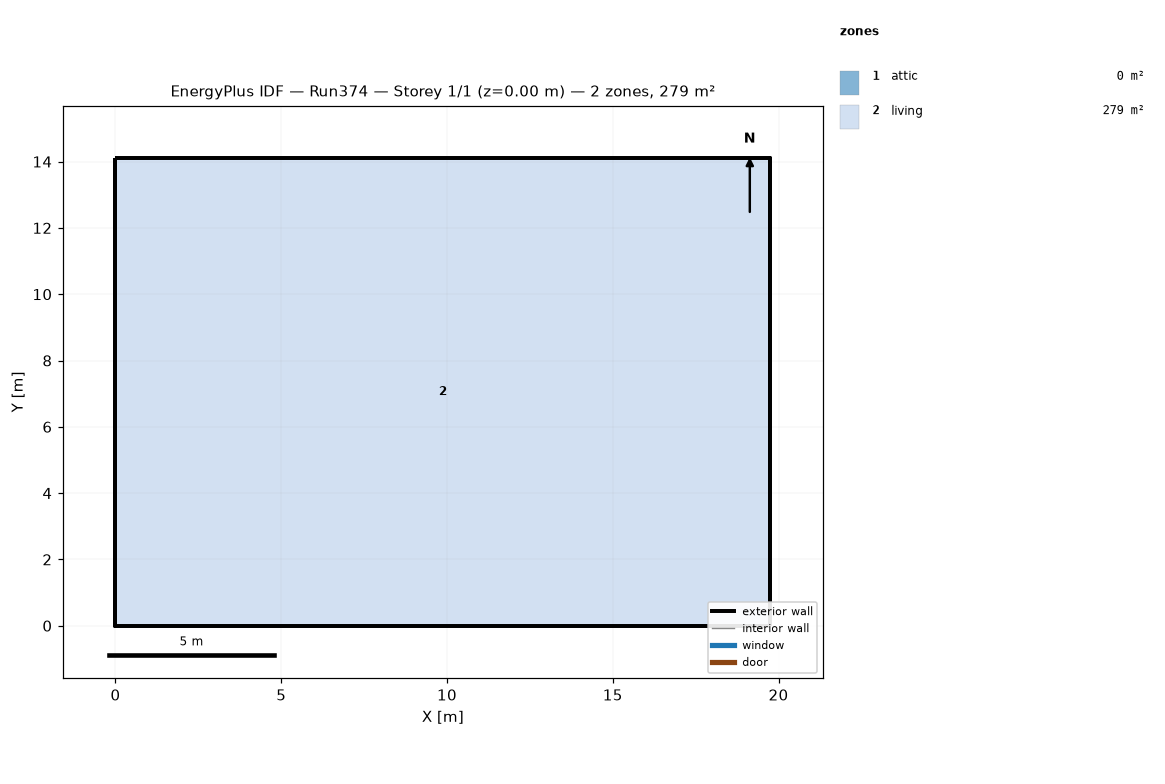
=== STOREY PLAN SPEC (per zone: floor XY polygon, exterior-wall plan segments, windows/doors) ===
zone 1: attic  (0.0 m²)
  exterior wall: (19.75, 0.00) – (19.75, 14.11) – (19.75, 7.05)  [21.2 m]
  exterior wall: (0.00, 14.11) – (0.00, 0.00) – (0.00, 7.05)  [21.2 m]
zone 2: living  (278.7 m²)
  floor: (0.00, 0.00) (0.00, 14.11) (19.75, 14.11) (19.75, 0.00)
  exterior wall: (0.00, 0.00) – (19.75, 0.00)  [19.8 m]
  exterior wall: (19.75, 0.00) – (19.75, 14.11)  [14.1 m]
  exterior wall: (19.75, 14.11) – (0.00, 14.11)  [19.8 m]
  exterior wall: (0.00, 14.11) – (0.00, 0.00)  [14.1 m]

=== DERIVED (storey summary) ===
Building: Run374
Storey: 1 of 1  (floor level z = 0.00 m)
Storey gross floor area: 278.7 m²
Zones on this storey: 2
  - attic: floor 0.0 m²; exterior wall 42.3 m (19.4 m²); WWR 0.0%
  - living: floor 278.7 m²; exterior wall 67.7 m (330.3 m²); WWR 0.0%
Zone adjacency: (none detected)